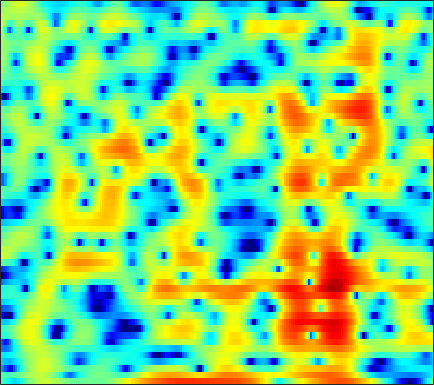

Source data for this figure (header and first rows):
-1.5712, -2.2317, -3.1823, -4.191, -4.9218, -5.6897, -6.0096, -5.8539, -5.1685, -4.0984, -2.9817, -2.1555, -1.124, -0.20957, 0.37724, 1.0489, 1.5845, 1.8858, 2.1869, 2.3781, 2.4651, 2.4421, 2.3345, 2.1385
-1.939, -1.992, -2.032, -2.013, -1.95, -1.789, -1.538, -1.299, -0.917, -0.4774, 0.001303, 0.3658, 0.84, 1.283, 1.579, 1.912, 2.169, 2.295, 2.363, 2.313, 2.131, 1.901, 1.463, 0.8567
-7.654, -8.901, -11.02, -13.41, -14.54, -13.47, -10.65, -8.553, -6.148, -4.168, -2.54, -1.507, -0.3337, 0.6264, 1.231, 1.896, 2.406, 2.692, 2.949, 3.071, 3.066, 2.981, 2.762, 2.435
-6.007, -6.379, -6.851, -7.151, -7.167, -6.832, -6.071, -5.307, -4.145, -2.947, -1.807, -1.012, -0.06162, 0.7569, 1.287, 1.877, 2.336, 2.594, 2.824, 2.929, 2.913, 2.821, 2.592, 2.241
-5.358, -5.335, -5.206, -4.94, -4.651, -4.145, -3.523, -2.999, -2.256, -1.497, -0.7493, -0.2163, 0.443, 1.026, 1.406, 1.824, 2.139, 2.307, 2.436, 2.46, 2.381, 2.257, 2.006, 1.66
-9.159, -9.769, -9.974, -9.237, -8.229, -6.576, -4.913, -3.755, -2.365, -1.165, -0.1474, 0.5014, 1.222, 1.783, 2.107, 2.411, 2.576, 2.615, 2.56, 2.399, 2.145, 1.905, 1.537, 1.143
-9.846, -11.61, -13.2, -11.77, -9.416, -6.388, -3.892, -2.351, -0.6653, 0.6781, 1.74, 2.365, 2.997, 3.399, 3.56, 3.589, 3.411, 3.148, 2.633, 1.937, 1.071, 0.3353, -0.7093, -1.731
-3.729, -3.527, -3.106, -2.487, -1.893, -0.9705, 0.006049, 0.7466, 1.669, 2.475, 3.139, 3.517, 3.851, 3.974, 3.918, 3.626, 3.068, 2.463, 1.374, -0.06653, -1.924, -3.647, -6.559, -10.54
-3.377, -2.979, -2.41, -1.77, -1.237, -0.456, 0.3726, 1.001, 1.813, 2.554, 3.169, 3.526, 3.838, 3.937, 3.861, 3.542, 2.946, 2.295, 1.127, -0.3934, -2.317, -4.048, -6.758, -9.862
-6.423, -6.554, -6.614, -6.25, -5.614, -4.359, -2.79, -1.607, -0.115, 1.187, 2.261, 2.905, 3.558, 3.967, 4.111, 4.088, 3.815, 3.442, 2.719, 1.735, 0.502, -0.5832, -2.231, -4.068
-12.04, -13.64, -17.7, -30.39, -23.86, -13.83, -8.846, -6.247, -3.588, -1.571, -0.01759, 0.9229, 1.92, 2.646, 3.027, 3.328, 3.422, 3.373, 3.162, 2.786, 2.279, 1.827, 1.164, 0.4681
-10.77, -10.51, -10.26, -9.792, -9.196, -7.919, -6.393, -5.21, -3.693, -2.318, -1.115, -0.3252, 0.5748, 1.314, 1.768, 2.244, 2.568, 2.718, 2.8, 2.745, 2.577, 2.389, 2.059, 1.669
-6.572, -6.239, -5.789, -5.352, -4.966, -4.459, -3.857, -3.397, -2.765, -2.142, -1.485, -0.9663, -0.2768, 0.3966, 0.8891, 1.51, 2.056, 2.379, 2.683, 2.841, 2.835, 2.72, 2.437, 2.013
-3.466, -3.32, -3.117, -2.944, -2.829, -2.737, -2.758, -2.842, -3.042, -3.247, -3.33, -3.203, -2.631, -1.606, -0.6733, 0.5921, 1.741, 2.465, 3.213, 3.701, 3.894, 3.84, 3.491, 2.81
-4.395, -3.917, -3.417, -3.045, -2.867, -2.906, -3.281, -3.827, -5.074, -7.217, -11.23, -17.11, -16.92, -8.456, -4.763, -1.396, 0.9272, 2.239, 3.547, 4.41, 4.877, 4.984, 4.784, 4.163
-10.05, -9.252, -8.261, -7.329, -6.846, -6.308, -6.035, -6.044, -6.293, -6.776, -7.26, -7.376, -6.815, -5.321, -3.944, -2.092, -0.4059, 0.6877, 1.89, 2.792, 3.418, 3.715, 3.899, 3.844
-18.62, -19.07, -15.87, -12.8, -10.99, -9.322, -8.196, -7.64, -7.154, -6.763, -6.323, -5.917, -5.256, -4.341, -3.559, -2.496, -1.415, -0.6341, 0.3046, 1.114, 1.809, 2.236, 2.704, 3.075
-11.51, -11.98, -11.05, -9.582, -8.687, -7.863, -7.52, -7.526, -7.729, -8.078, -8.245, -8.007, -7.158, -5.952, -4.958, -3.632, -2.477, -1.735, -0.9055, -0.202, 0.438, 0.8826, 1.48, 2.108
-0.8854, -1.354, -1.837, -2.278, -2.608, -3.205, -4.206, -5.303, -7.482, -11.2, -18.87, -25.98, -13.5, -8.381, -6.102, -4.073, -2.805, -2.253, -1.907, -1.9, -2.099, -2.149, -1.807, -0.8388
2.969, 2.664, 2.234, 1.771, 1.352, 0.6609, -0.1979, -0.9833, -2.215, -3.511, -4.531, -4.782, -4.37, -3.575, -2.926, -2.323, -2.146, -2.347, -3.125, -4.756, -7.802, -12.01, -29.48, -11.15
1.939, 1.991, 2.023, 1.983, 1.869, 1.638, 1.337, 1.054, 0.6381, 0.2458, -0.1185, -0.3393, -0.5615, -0.7772, -0.9391, -1.236, -1.71, -2.171, -2.997, -3.965, -4.932, -5.514, -5.63, -4.797
-0.5027, 0.09154, 0.7391, 1.179, 1.439, 1.663, 1.755, 1.768, 1.712, 1.581, 1.4, 1.207, 0.8863, 0.5082, 0.1312, -0.4727, -1.188, -1.811, -2.705, -3.535, -4.187, -4.424, -4.296, -3.645
-2.461, -1.429, -0.4038, 0.382, 0.8457, 1.323, 1.664, 1.852, 2.017, 2.076, 2.05, 1.958, 1.722, 1.353, 0.9433, 0.2044, -0.7989, -1.788, -3.48, -5.792, -8.747, -10.8, -10.51, -7.259
-3.552, -2.93, -2.184, -1.542, -1.15, -0.699, -0.2855, -0.01774, 0.307, 0.608, 0.8375, 0.9753, 1.066, 0.9823, 0.8327, 0.4232, -0.2705, -0.9948, -2.323, -4.126, -6.274, -7.572, -7.261, -4.835
-7.008, -6.855, -6.487, -6.104, -5.846, -5.583, -5.318, -5.057, -4.586, -3.932, -3.165, -2.573, -1.829, -1.231, -0.8714, -0.5565, -0.4122, -0.4021, -0.4882, -0.5835, -0.6163, -0.4872, -0.07004, 0.6271
-15.38, -13.9, -12.37, -11.56, -11.47, -11.94, -13.04, -13.84, -13.71, -11.79, -9.209, -7.464, -5.542, -3.974, -3.062, -2.071, -1.268, -0.7736, -0.1966, 0.3314, 0.843, 1.245, 1.808, 2.401
-14.98, -13.7, -12.3, -11.87, -12.15, -13.39, -15.81, -18.48, -19.84, -15.61, -11.59, -9.342, -7.059, -5.346, -4.315, -3.162, -2.197, -1.541, -0.7185, 0.03947, 0.8032, 1.351, 2.07, 2.765
-5.81, -6.233, -6.62, -6.954, -7.242, -7.709, -8.133, -8.358, -8.304, -7.888, -7.184, -6.649, -5.925, -5.311, -4.878, -4.269, -3.635, -3.084, -2.279, -1.381, -0.4384, 0.2869, 1.258, 2.207
-1.56, -2.022, -2.514, -2.813, -2.982, -3.156, -3.337, -3.483, -3.678, -3.946, -4.337, -4.742, -5.472, -6.375, -7.065, -7.751, -7.732, -7.22, -6.169, -4.854, -3.566, -2.538, -1.094, 0.3938
-1.479, -1.813, -1.855, -1.661, -1.397, -1.037, -0.8184, -0.7581, -0.9551, -1.444, -2.348, -3.301, -5.251, -8.097, -11.55, -20.21, -23.55, -15.79, -11.77, -10.16, -9.508, -8.821, -6.721, -3.624
-9.426, -10.31, -7.753, -4.704, -2.928, -1.266, -0.1814, 0.2872, 0.5256, 0.3403, -0.2514, -0.984, -2.303, -4.041, -5.421, -7.173, -8.185, -8.519, -8.883, -10.06, -12.69, -15.72, -12.26, -6.072
-9.79, -10.05, -7.91, -5.213, -3.44, -1.719, -0.5158, 0.05833, 0.5161, 0.6061, 0.3956, 0.0407, -0.5748, -1.361, -1.95, -2.754, -3.442, -3.867, -4.288, -4.499, -4.463, -4.077, -3.064, -1.566
-3.988, -3.647, -2.977, -2.151, -1.522, -0.7162, -0.05786, 0.2998, 0.5887, 0.6441, 0.5011, 0.2621, -0.2069, -0.8209, -1.346, -2.041, -2.663, -2.993, -3.246, -3.132, -2.708, -2.153, -1.278, -0.2704
-1.444, -1.212, -0.8778, -0.4175, -0.1056, 0.3624, 0.7508, 1.014, 1.195, 1.222, 1.022, 0.7414, 0.1002, -0.7963, -1.674, -3.036, -4.562, -5.6, -6.316, -5.841, -4.435, -3.206, -1.645, -0.2961
-0.7032, -0.7798, -0.7676, -0.6157, -0.3265, 0.1596, 0.7254, 1.116, 1.553, 1.789, 1.753, 1.514, 0.8922, -0.1441, -1.273, -3.455, -6.851, -11.07, -24.19, -13.15, -6.868, -4.165, -1.706, -0.02606
-2.954, -3.978, -5.132, -5.467, -4.771, -3.18, -1.435, -0.3358, 0.8507, 1.636, 2.08, 2.168, 2.013, 1.519, 0.9268, -0.06939, -1.223, -2.007, -2.568, -2.345, -1.477, -0.7332, 0.2202, 0.959
-5.857, -8.358, -13.91, -21.77, -13.39, -7.228, -3.651, -1.766, -0.0003128, 1.217, 1.998, 2.373, 2.6, 2.579, 2.464, 2.199, 1.897, 1.684, 1.487, 1.39, 1.361, 1.353, 1.292, 1.082
-4.777, -5.183, -5.52, -5.23, -4.534, -3.178, -1.699, -0.6831, 0.4814, 1.379, 1.994, 2.299, 2.514, 2.583, 2.566, 2.465, 2.338, 2.24, 2.093, 1.948, 1.741, 1.544, 1.116, 0.4528
-4.505, -3.606, -2.661, -1.747, -1.141, -0.3099, 0.4453, 0.9484, 1.492, 1.849, 2.038, 2.037, 1.929, 1.711, 1.489, 1.233, 1.049, 0.9962, 1.016, 1.086, 1.137, 1.08, 0.8432, 0.3584
-3.241, -2.032, -0.8148, 0.1203, 0.6802, 1.324, 1.795, 2.06, 2.226, 2.166, 1.886, 1.486, 0.7435, -0.285, -1.21, -2.349, -3.049, -2.974, -2.133, -1.03, -0.03812, 0.4886, 0.9224, 1.005
-0.9747, -0.4981, 0.1773, 0.8059, 1.246, 1.722, 2.061, 2.189, 2.195, 1.962, 1.407, 0.7658, -0.5305, -2.541, -4.68, -9.559, -23.46, -16.51, -7.438, -3.34, -0.8872, 0.3098, 1.33, 1.803
-1.754, -1.641, -1.278, -0.7357, -0.2681, 0.3114, 0.7981, 1.018, 1.127, 0.9974, 0.595, 0.1377, -0.6853, -1.69, -2.518, -3.538, -3.98, -3.601, -2.24, -0.6298, 0.8098, 1.668, 2.4, 2.708
-6.284, -6.769, -6.734, -5.565, -4.327, -2.78, -1.655, -1.078, -0.751, -0.8348, -1.168, -1.516, -1.917, -2.03, -1.948, -1.434, -0.6462, 0.06957, 1.09, 2.098, 2.956, 3.459, 3.862, 3.938
-11.15, -15.74, -22.41, -12.3, -8.484, -5.468, -3.828, -3.209, -3.056, -3.651, -4.995, -6.511, -8.811, -9.334, -7.562, -4.522, -1.915, -0.3463, 1.317, 2.616, 3.569, 4.063, 4.479, 4.581
-5.602, -6.101, -6.296, -5.828, -5.266, -4.453, -3.892, -3.784, -4.029, -4.828, -6.387, -8.187, -11.07, -11.79, -9.431, -5.726, -2.807, -1.132, 0.6038, 1.878, 2.797, 3.283, 3.698, 3.868
-2.27, -2.572, -2.832, -2.967, -2.989, -2.996, -3.008, -3.04, -3.187, -3.431, -3.728, -3.898, -3.941, -3.618, -3.055, -2.063, -0.9493, -0.1379, 0.8042, 1.544, 2.079, 2.359, 2.559, 2.618
-0.5546, -0.8765, -1.296, -1.695, -1.95, -2.247, -2.442, -2.477, -2.412, -2.228, -1.913, -1.607, -1.165, -0.6423, -0.2041, 0.3758, 0.9144, 1.267, 1.633, 1.853, 1.907, 1.839, 1.626, 1.31
0.6627, 0.2658, -0.4506, -1.322, -2.058, -2.966, -3.581, -3.708, -3.286, -2.392, -1.324, -0.5408, 0.4378, 1.284, 1.793, 2.351, 2.728, 2.878, 2.898, 2.693, 2.244, 1.732, 0.8472, -0.2661
1.568, 1.052, -0.04623, -1.69, -3.451, -6.715, -11.49, -13.54, -8.995, -4.719, -1.821, -0.2338, 1.405, 2.599, 3.24, 3.849, 4.174, 4.227, 4.043, 3.543, 2.68, 1.759, 0.09592, -2.205
1.481, 1.056, 0.1576, -1.173, -2.459, -4.537, -6.487, -6.969, -5.558, -3.256, -1.162, 0.1458, 1.542, 2.587, 3.177, 3.707, 3.967, 3.988, 3.757, 3.211, 2.316, 1.399, -0.2458, -2.406
1.085, 0.8598, 0.4037, -0.1971, -0.6723, -1.243, -1.6, -1.669, -1.43, -0.8887, -0.1946, 0.3621, 1.071, 1.695, 2.106, 2.513, 2.752, 2.807, 2.693, 2.343, 1.743, 1.116, 0.07143, -1.227
1.175, 0.9094, 0.4447, -0.0266, -0.3448, -0.6536, -0.813, -0.8364, -0.8046, -0.6977, -0.5222, -0.3488, -0.05027, 0.3417, 0.6743, 1.151, 1.573, 1.804, 1.969, 1.937, 1.695, 1.371, 0.7897, 0.06913
1.656, 0.8197, -0.3804, -1.366, -1.785, -1.888, -1.671, -1.476, -1.376, -1.558, -1.989, -2.389, -2.728, -2.461, -1.836, -0.6551, 0.51, 1.226, 1.893, 2.224, 2.249, 2.11, 1.734, 1.256
2.694, 0.6325, -3.228, -8.947, -10.93, -6.302, -2.983, -1.667, -0.9779, -1.398, -3.091, -5.515, -12.04, -14.46, -7.45, -2.404, 0.4571, 1.806, 2.886, 3.333, 3.271, 2.954, 2.245, 1.329
3.73, 2.218, -0.126, -2.28, -2.861, -1.966, -0.5429, 0.2857, 0.7909, 0.6259, -0.1463, -1.01, -2.088, -2.096, -1.259, 0.2898, 1.637, 2.337, 2.805, 2.739, 2.131, 1.264, -0.507, -3.252
2.541, 2.148, 1.633, 1.248, 1.111, 1.145, 1.294, 1.422, 1.524, 1.482, 1.316, 1.125, 0.9305, 0.8228, 0.8428, 0.9044, 0.9242, 0.8598, 0.5824, 0.03521, -0.8389, -1.743, -3.353, -5.434
0.8461, 1.091, 1.351, 1.574, 1.728, 1.935, 2.129, 2.225, 2.292, 2.265, 2.134, 1.982, 1.709, 1.359, 1.056, 0.6002, 0.07534, -0.3684, -1.015, -1.727, -2.509, -3.122, -3.945, -4.739
-0.7903, -0.1443, 0.6572, 1.379, 1.857, 2.393, 2.822, 3.059, 3.235, 3.254, 3.102, 2.884, 2.419, 1.79, 1.191, 0.2715, -0.7604, -1.577, -2.642, -3.583, -4.322, -4.737, -5.134, -5.412
